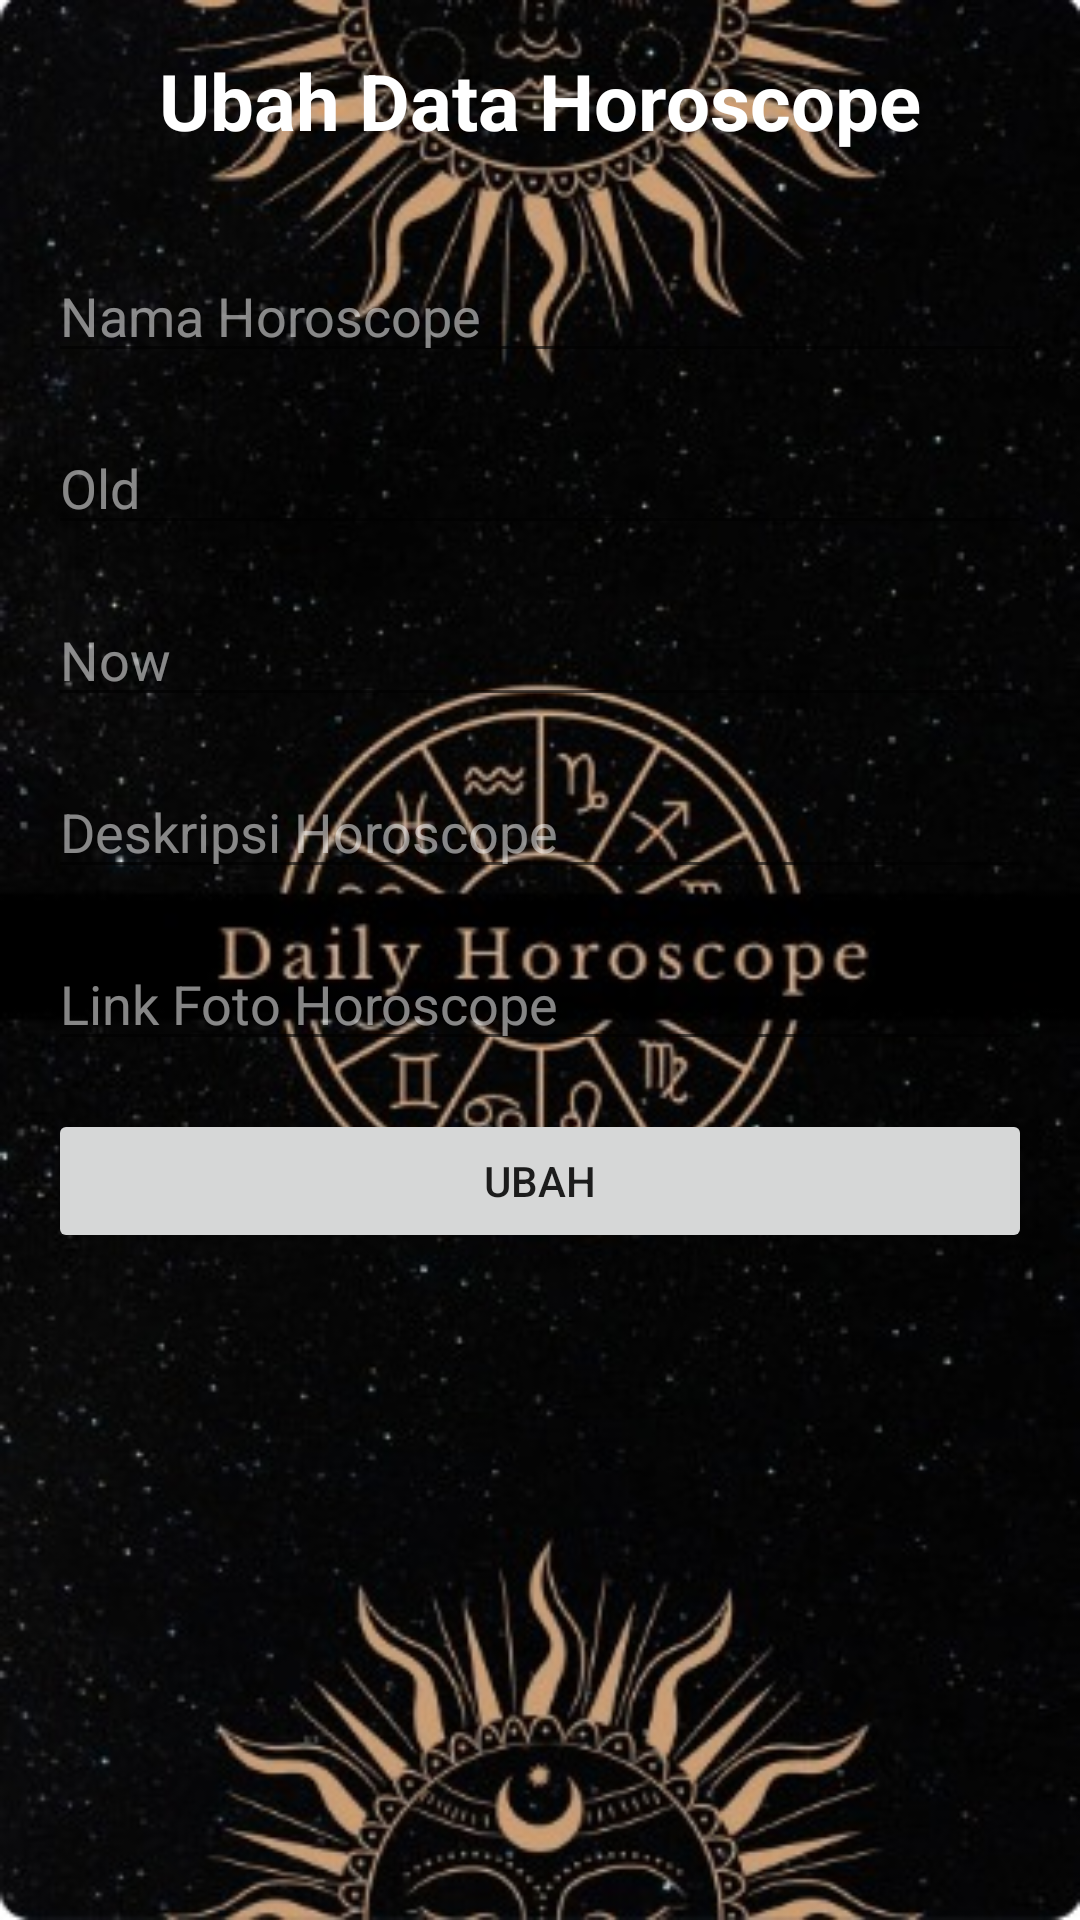

Here is an Android app screen rendered from its layout file. Give the layout XML and the strings, colors and styles it references.
<!-- AndroidManifest.xml: application theme Theme.ProjectHoroscope -->
<!-- res/layout/activity_ubah.xml -->
<?xml version="1.0" encoding="utf-8"?>
<LinearLayout xmlns:android="http://schemas.android.com/apk/res/android"
    xmlns:app="http://schemas.android.com/apk/res-auto"
    xmlns:tools="http://schemas.android.com/tools"
    android:layout_width="match_parent"
    android:layout_height="match_parent"
    tools:context=".Activity.UbahActivity"
    android:padding="16dp"
    android:orientation="vertical"
    android:background="@drawable/backgroundubah">

    <ScrollView
        android:layout_width="match_parent"
        android:layout_height="wrap_content">

        <LinearLayout
            android:layout_width="match_parent"
            android:layout_height="wrap_content"
            android:orientation="vertical">

            <TextView
                android:layout_width="wrap_content"
                android:layout_height="wrap_content"
                android:layout_gravity="center"
                android:text="Ubah Data Horoscope"
                android:textColor="@color/white"
                android:layout_marginBottom="16dp"
                android:textSize="26sp"
                android:textStyle="bold"/>

            <EditText
                android:id="@+id/et_ubah_nama"
                android:layout_width="match_parent"
                android:layout_height="wrap_content"
                android:hint="Nama Horoscope"
                android:textColor="@color/white"
                android:textColorHint="#85FFFFFF"
                android:layout_marginTop="16dp"
                android:layout_marginBottom="16dp"/>

            <EditText
                android:id="@+id/et_ubah_old"
                android:layout_width="match_parent"
                android:layout_height="wrap_content"
                android:hint="Old"
                android:textColor="@color/white"
                android:textColorHint="#85FFFFFF"
                android:layout_marginBottom="16dp"/>

            <EditText
                android:id="@+id/et_ubah_now"
                android:layout_width="match_parent"
                android:layout_height="wrap_content"
                android:hint="Now"
                android:textColor="@color/white"
                android:textColorHint="#85FFFFFF"
                android:layout_marginBottom="16dp"/>

            <EditText
                android:id="@+id/et_ubah_deskripsi"
                android:layout_width="match_parent"
                android:layout_height="wrap_content"
                android:hint="Deskripsi Horoscope"
                android:textColor="@color/white"
                android:textColorHint="#85FFFFFF"
                android:layout_marginBottom="16dp"/>

            <EditText
                android:id="@+id/et_ubah_photo"
                android:layout_width="match_parent"
                android:layout_height="wrap_content"
                android:hint="Link Foto Horoscope"
                android:textColor="@color/white"
                android:textColorHint="#85FFFFFF"
                android:layout_marginBottom="16dp"/>

            <Button
                android:id="@+id/btn_ubah_ubah"
                android:layout_width="match_parent"
                android:layout_height="wrap_content"
                android:text="Ubah"/>
        </LinearLayout>
    </ScrollView>

</LinearLayout>
<!-- resources referenced by this layout -->
<resources>
  <!-- drawable backgroundubah: jpeg bitmap (drawable, 58886 bytes) -->
  <style name="Theme.ProjectHoroscope" parent="Theme.MaterialComponents.DayNight.DarkActionBar">
          
          <item name="colorPrimary">@color/purple_500</item>
          <item name="colorPrimaryVariant">@color/purple_700</item>
          <item name="colorOnPrimary">@color/white</item>
          
          <item name="colorSecondary">@color/teal_200</item>
          <item name="colorSecondaryVariant">@color/teal_700</item>
          <item name="colorOnSecondary">@color/black</item>
          
          <item name="android:statusBarColor">?attr/colorPrimaryVariant</item>
          
      </style>
  <!-- not gathered from this repository: default colours our renderer supplied (Android Studio template values) -->
  <color name="purple_500">#FF6200EE</color>
  <color name="purple_700">#FF3700B3</color>
  <color name="teal_200">#FF03DAC5</color>
  <color name="teal_700">#FF018786</color>
  <color name="black">#FF000000</color>
  <color name="white">#FFFFFFFF</color>
</resources>
